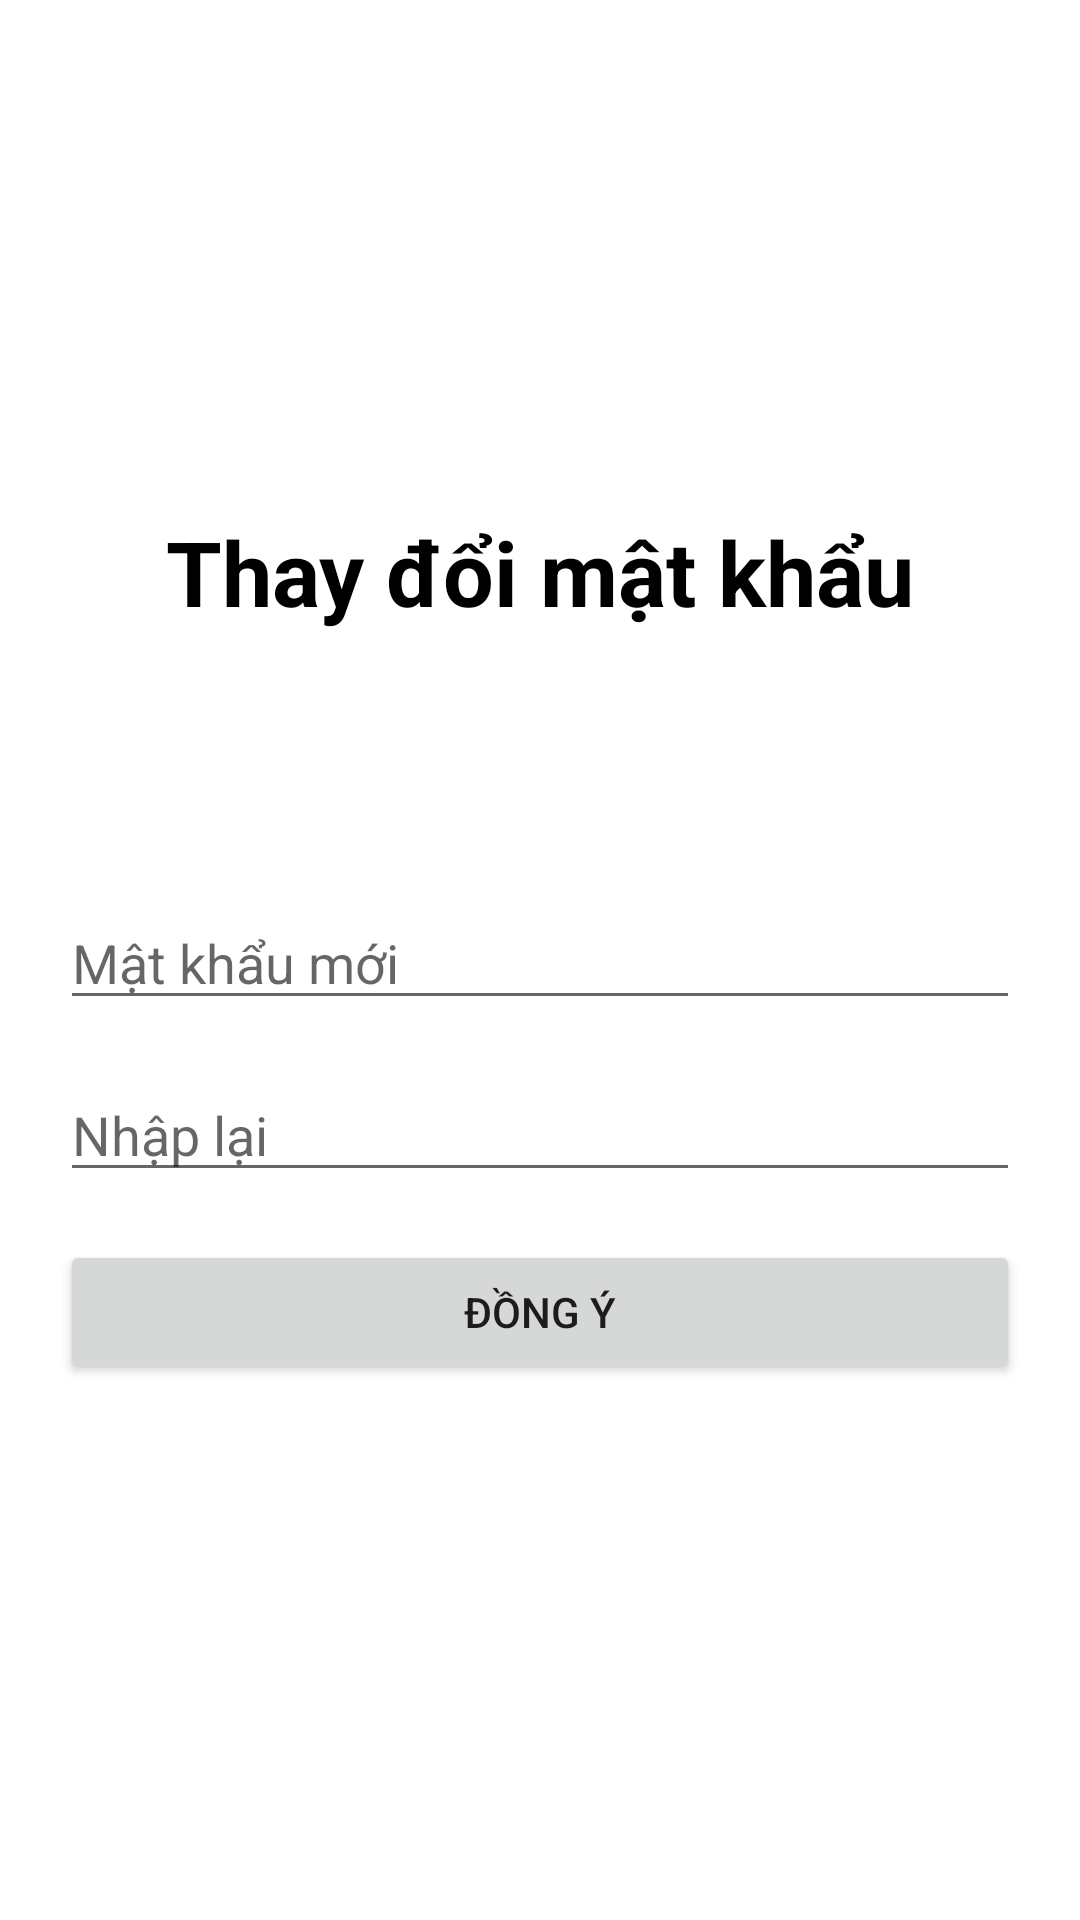

Android layout source for this screen:
<!-- AndroidManifest.xml: application theme Theme.AppThiTracNghiem_001 -->
<!-- res/layout/fragment_change_password.xml -->
<?xml version="1.0" encoding="utf-8"?>
<LinearLayout xmlns:android="http://schemas.android.com/apk/res/android"
    xmlns:tools="http://schemas.android.com/tools"
    android:layout_width="match_parent"
    android:layout_height="match_parent"
    tools:context="com.tuyenvp.appthitracnghiem_001.user.ChangePasswordFragment"
    android:padding="20dp"
    android:orientation="vertical"
    android:gravity="center">
    <TextView
        android:gravity="center"
        android:layout_width="match_parent"
        android:layout_height="wrap_content"
        android:text="Thay đổi mật khẩu"
        android:textSize="30sp"
        android:textStyle="bold"
        android:textColor="@color/black"
        android:layout_marginBottom="80dp"/>

    <EditText
        android:layout_width="match_parent"
        android:layout_height="wrap_content"
        android:id="@+id/edtNewPassWord"
        android:hint="Mật khẩu mới"
        android:layout_marginVertical="8dp"/>
    <EditText
        android:layout_width="match_parent"
        android:layout_height="wrap_content"
        android:id="@+id/edtConfirmNewPassWord"
        android:hint="Nhập lại"
        android:layout_marginVertical="8dp"/>
    <Button
        android:layout_width="match_parent"
        android:layout_height="wrap_content"
        android:id="@+id/btnUpdatePassword"
        android:layout_marginVertical="8dp"
        android:text="Đồng ý"
        />



</LinearLayout>
<!-- resources referenced by this layout -->
<resources>
  <style name="Theme.AppThiTracNghiem_001" parent="Theme.MaterialComponents.DayNight.NoActionBar">
          
          <item name="colorPrimary">@color/purple_500</item>
          <item name="colorPrimaryVariant">@color/purple_700</item>
          <item name="colorOnPrimary">@color/white</item>
          
          <item name="colorSecondary">@color/teal_200</item>
          <item name="colorSecondaryVariant">@color/teal_700</item>
          <item name="colorOnSecondary">@color/black</item>
          
          <item name="android:statusBarColor" tools:targetApi="l">?attr/colorPrimaryVariant</item>
          
      </style>
  <!-- not gathered from this repository: default colours our renderer supplied (Android Studio template values) -->
  <color name="purple_500">#FF6200EE</color>
  <color name="purple_700">#FF3700B3</color>
  <color name="teal_200">#FF03DAC5</color>
  <color name="teal_700">#FF018786</color>
  <color name="black">#FF000000</color>
  <color name="white">#FFFFFFFF</color>
</resources>
